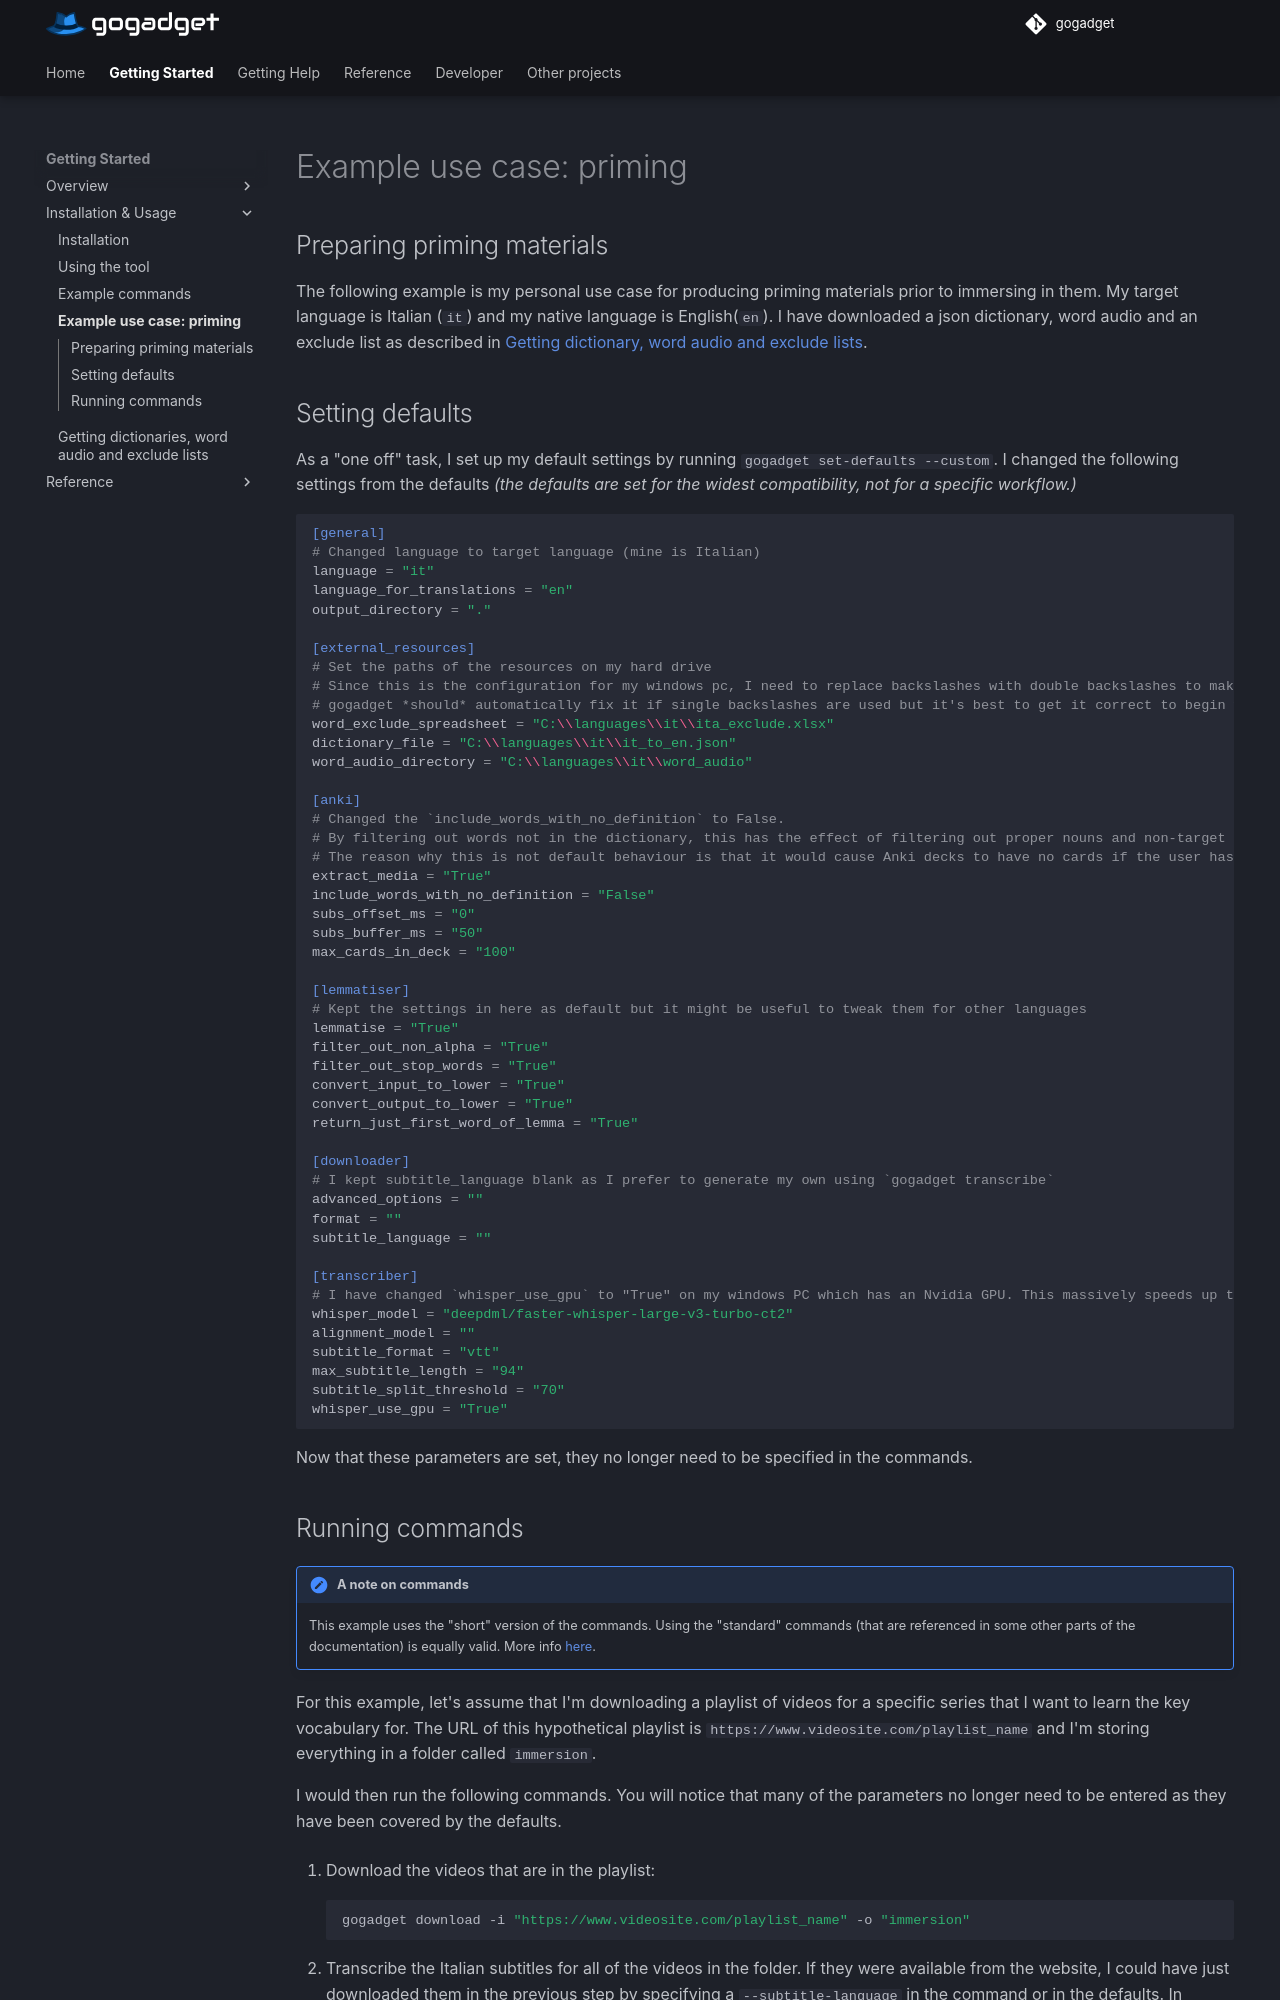

repository: jonathanfox5/gogadget · page: getting_started/example_use_case/index.html · generator: mkdocs

<!-- Copyright: © 2024 Jonathan Fox
License: GNU AGPL, version 3 or later; http://www.gnu.org/licenses/agpl.html
Full source code: https://github.com/jonathanfox5/gogadget -->

## Preparing priming materials

The following example is my personal use case for producing priming materials prior to immersing in them. My target language is Italian (`it`) and my native language is English(`en`). I have downloaded a json dictionary, word audio and an exclude list as described in [Getting dictionary, word audio and exclude lists](../getting_started/getting_resources.md).

## Setting defaults

As a "one off" task, I set up my default settings by running `gogadget set-defaults --custom`. I changed the following settings from the defaults _(the defaults are set for the widest compatibility, not for a specific workflow.)_

```toml
[general]
# Changed language to target language (mine is Italian)
language = "it"
language_for_translations = "en"
output_directory = "."

[external_resources]
# Set the paths of the resources on my hard drive
# Since this is the configuration for my windows pc, I need to replace backslashes with double backslashes to make this a valid file
# gogadget *should* automatically fix it if single backslashes are used but it's best to get it correct to begin with!
word_exclude_spreadsheet = "C:\\languages\\it\\ita_exclude.xlsx"
dictionary_file = "C:\\languages\\it\\it_to_en.json"
word_audio_directory = "C:\\languages\\it\\word_audio"

[anki]
# Changed the `include_words_with_no_definition` to False.
# By filtering out words not in the dictionary, this has the effect of filtering out proper nouns and non-target language words
# The reason why this is not default behaviour is that it would cause Anki decks to have no cards if the user hasn't set a dictionary
extract_media = "True"
include_words_with_no_definition = "False"
subs_offset_ms = "0"
subs_buffer_ms = "50"
max_cards_in_deck = "100"

[lemmatiser]
# Kept the settings in here as default but it might be useful to tweak them for other languages
lemmatise = "True"
filter_out_non_alpha = "True"
filter_out_stop_words = "True"
convert_input_to_lower = "True"
convert_output_to_lower = "True"
return_just_first_word_of_lemma = "True"

[downloader]
# I kept subtitle_language blank as I prefer to generate my own using `gogadget transcribe`
advanced_options = ""
format = ""
subtitle_language = ""

[transcriber]
# I have changed `whisper_use_gpu` to "True" on my windows PC which has an Nvidia GPU. This massively speeds up transcription but it does require a GPU that can run CUDA
whisper_model = "deepdml/faster-whisper-large-v3-turbo-ct2"
alignment_model = ""
subtitle_format = "vtt"
max_subtitle_length = "94"
subtitle_split_threshold = "70"
whisper_use_gpu = "True"
```

Now that these parameters are set, they no longer need to be specified in the commands.
